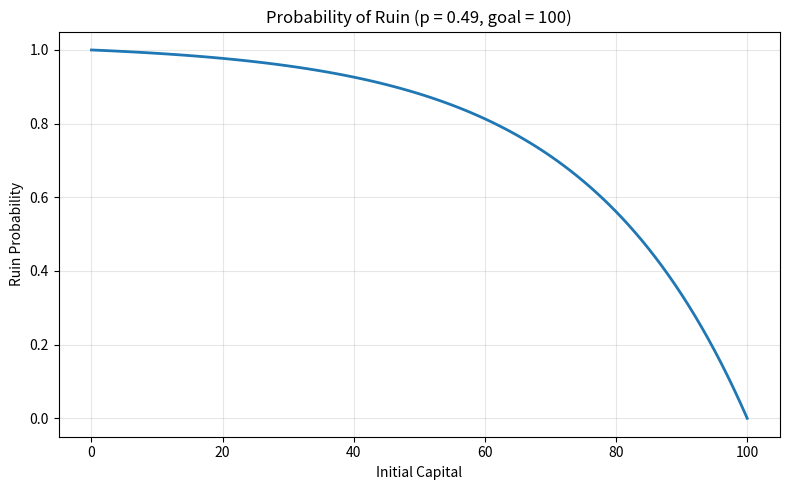

Write the Python code that produced this figure.
"""Gambler's Ruin: compute ruin probability analytically via linear system (I-A)Q = b."""
import numpy as np
import matplotlib.pyplot as plt


# ========================================================================

def compute_ruin_probability(N, p):
    """Solve for ruin probability Q[i] for each initial capital i = 0, 1, ..., N."""
    q = 1 - p
    I = np.eye(N + 1)
    A = p * np.eye(N + 1, k=1) + q * np.eye(N + 1, k=-1)
    A[0, 1] = 0
    A[-1, -2] = 0
    b = np.zeros((N + 1, 1))
    b[0, 0] = 1
    Q = np.linalg.solve(I - A, b).reshape(N + 1)
    return Q


# ========================================================================

def main():
    N = 100  # goal
    p = 0.49

    Q = compute_ruin_probability(N, p)

    plt.figure(figsize=(8, 5))
    plt.plot(Q, linewidth=2)
    plt.title(f"Probability of Ruin (p = {p}, goal = {N})")
    plt.xlabel("Initial Capital")
    plt.ylabel("Ruin Probability")
    plt.grid(True, alpha=0.3)
    plt.tight_layout()
    plt.savefig("ruin_probability.png", dpi=150, bbox_inches="tight")
    plt.show()

    idx = np.where(Q <= 0.5)[0][0]
    print(f"Minimum initial capital with ruin probability <= 0.5: {idx}")


# ========================================================================

if __name__ == "__main__":
    main()
